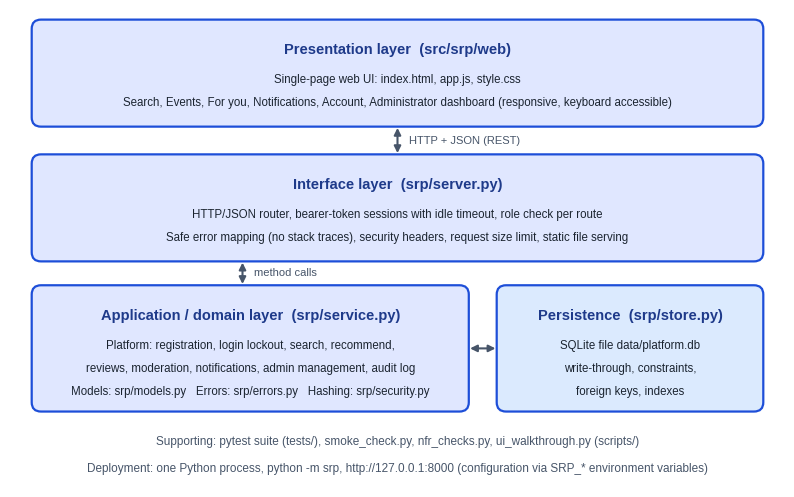
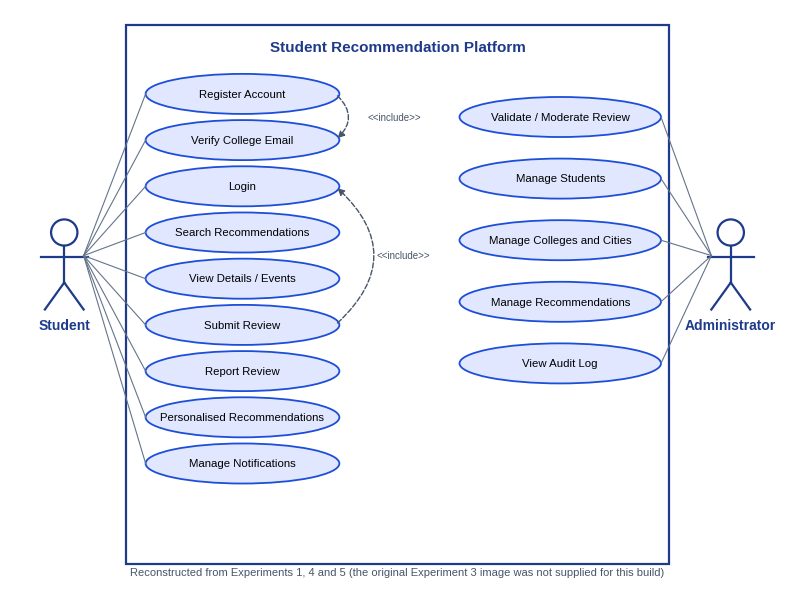

Source code (Python) for these figures, in order:
import matplotlib

matplotlib.use("Agg")
import matplotlib.pyplot as plt
from matplotlib.patches import Ellipse, FancyBboxPatch, Rectangle

plt.rcParams["font.family"] = "Liberation Sans"
NAVY, BLUE, PALE, LINE = "#1e3a8a", "#1d4ed8", "#e0e7ff", "#475569"


def box(ax, x, y, w, h, title, lines=(), fill=PALE, edge=BLUE, tcolor=NAVY):
    ax.add_patch(FancyBboxPatch((x, y), w, h, boxstyle="round,pad=0.02,rounding_size=0.12", fc=fill, ec=edge, lw=1.6))
    ax.text(x + w / 2, y + h - 0.28, title, ha="center", va="top", fontsize=10.5, fontweight="bold", color=tcolor)
    for i, line in enumerate(lines):
        ax.text(x + w / 2, y + h - 0.68 - i * 0.3, line, ha="center", va="top", fontsize=8.3, color="#1b2430")


def arrow(ax, p, q, label="", both=False, dy=0.12, ha="center"):
    ax.annotate("", xy=q, xytext=p, arrowprops=dict(arrowstyle="<|-|>" if both else "-|>", color=LINE, lw=1.5))
    if label:
        ax.text((p[0] + q[0]) / 2, (p[1] + q[1]) / 2 + dy, label, ha=ha, fontsize=8, color=LINE)


def architecture(path):
    fig, ax = plt.subplots(figsize=(10, 6.2))
    ax.set_xlim(0, 10)
    ax.set_ylim(0, 6.2)
    ax.axis("off")
    box(ax, 0.3, 4.7, 9.4, 1.35, "Presentation layer  (src/srp/web)", ["Single-page web UI: index.html, app.js, style.css",
        "Search, Events, For you, Notifications, Account, Administrator dashboard (responsive, keyboard accessible)"])
    box(ax, 0.3, 2.95, 9.4, 1.35, "Interface layer  (srp/server.py)", ["HTTP/JSON router, bearer-token sessions with idle timeout, role check per route",
        "Safe error mapping (no stack traces), security headers, request size limit, static file serving"])
    box(ax, 0.3, 1.0, 5.6, 1.6, "Application / domain layer  (srp/service.py)", ["Platform: registration, login lockout, search, recommend,",
        "reviews, moderation, notifications, admin management, audit log",
        "Models: srp/models.py   Errors: srp/errors.py   Hashing: srp/security.py"])
    box(ax, 6.3, 1.0, 3.4, 1.6, "Persistence  (srp/store.py)", ["SQLite file data/platform.db", "write-through, constraints,", "foreign keys, indexes"], fill="#dbeafe")
    arrow(ax, (5, 4.7), (5, 4.3), "", both=True)
    ax.text(5.15, 4.5, "HTTP + JSON (REST)", fontsize=8, color=LINE, va="center")
    arrow(ax, (3, 2.95), (3, 2.6), "", both=True)
    ax.text(3.15, 2.78, "method calls", fontsize=8, color=LINE, va="center")
    arrow(ax, (5.9, 1.8), (6.3, 1.8), "", both=True)
    ax.text(5.0, 0.55, "Supporting: pytest suite (tests/), smoke_check.py, nfr_checks.py, ui_walkthrough.py (scripts/)", ha="center", fontsize=8.5, color=LINE)
    ax.text(5.0, 0.2, "Deployment: one Python process, python -m srp, http://127.0.0.1:8000 (configuration via SRP_* environment variables)", ha="center", fontsize=8.5, color=LINE)
    fig.savefig(path, dpi=200, bbox_inches="tight", facecolor="white")


def stick(ax, x, y, name):
    ax.add_patch(plt.Circle((x, y + 0.9), 0.17, fc="white", ec=NAVY, lw=1.6))
    ax.plot([x, x], [y + 0.73, y + 0.25], color=NAVY, lw=1.6)
    ax.plot([x - 0.3, x + 0.3], [y + 0.58, y + 0.58], color=NAVY, lw=1.6)
    ax.plot([x, x - 0.25], [y + 0.25, y - 0.1], color=NAVY, lw=1.6)
    ax.plot([x, x + 0.25], [y + 0.25, y - 0.1], color=NAVY, lw=1.6)
    ax.text(x, y - 0.35, name, ha="center", fontsize=10, fontweight="bold", color=NAVY)


def usecase(path):
    fig, ax = plt.subplots(figsize=(10, 7.4))
    ax.set_xlim(0, 10)
    ax.set_ylim(0, 7.4)
    ax.axis("off")
    ax.add_patch(Rectangle((1.5, 0.2), 7.0, 7.0, fc="white", ec=NAVY, lw=1.6))
    ax.text(5, 7.0, "Student Recommendation Platform", ha="center", va="top", fontsize=11, fontweight="bold", color=NAVY)
    student = [("Register Account", 6.3), ("Verify College Email", 5.7), ("Login", 5.1), ("Search Recommendations", 4.5),
               ("View Details / Events", 3.9), ("Submit Review", 3.3), ("Report Review", 2.7), ("Personalised Recommendations", 2.1),
               ("Manage Notifications", 1.5)]
    admin = [("Validate / Moderate Review", 6.0), ("Manage Students", 5.2), ("Manage Colleges and Cities", 4.4),
             ("Manage Recommendations", 3.6), ("View Audit Log", 2.8)]
    pos = {}
    for name, y in student:
        ax.add_patch(Ellipse((3.0, y), 2.5, 0.52, fc="#e0e7ff", ec=BLUE, lw=1.3))
        ax.text(3.0, y, name, ha="center", va="center", fontsize=8.2)
        pos[name] = (3.0, y)
    for name, y in admin:
        ax.add_patch(Ellipse((7.1, y), 2.6, 0.52, fc="#e0e7ff", ec=BLUE, lw=1.3))
        ax.text(7.1, y, name, ha="center", va="center", fontsize=8.2)
        pos[name] = (7.1, y)
    stick(ax, 0.7, 3.6, "Student")
    stick(ax, 9.3, 3.6, "Administrator")
    for name, y in student:
        ax.plot([0.95, pos[name][0] - 1.25], [4.2, y], color="#64748b", lw=0.8)
    for name, y in admin:
        ax.plot([9.05, pos[name][0] + 1.3], [4.2, y], color="#64748b", lw=0.8)

    def include(a, b, label="<<include>>"):
        ya, yb = pos[a][1], pos[b][1]
        rad = -0.55 if yb < ya else 0.55
        ax.annotate("", xy=(4.2, yb), xytext=(4.2, ya),
                    arrowprops=dict(arrowstyle="-|>", color=LINE, lw=1, ls="--", connectionstyle=f"arc3,rad={rad}"))
        ax.text(4.55 + abs(ya - yb) * 0.1, (ya + yb) / 2, label, fontsize=7, color=LINE, ha="left", va="center")
    include("Register Account", "Verify College Email")
    include("Submit Review", "Login")
    ax.text(5, 0.05, "Reconstructed from Experiments 1, 4 and 5 (the original Experiment 3 image was not supplied for this build)", ha="center", fontsize=8, color=LINE)
    fig.savefig(path, dpi=200, bbox_inches="tight", facecolor="white")


if __name__ == "__main__":
    architecture("architecture.png")
    usecase("use_case.png")
